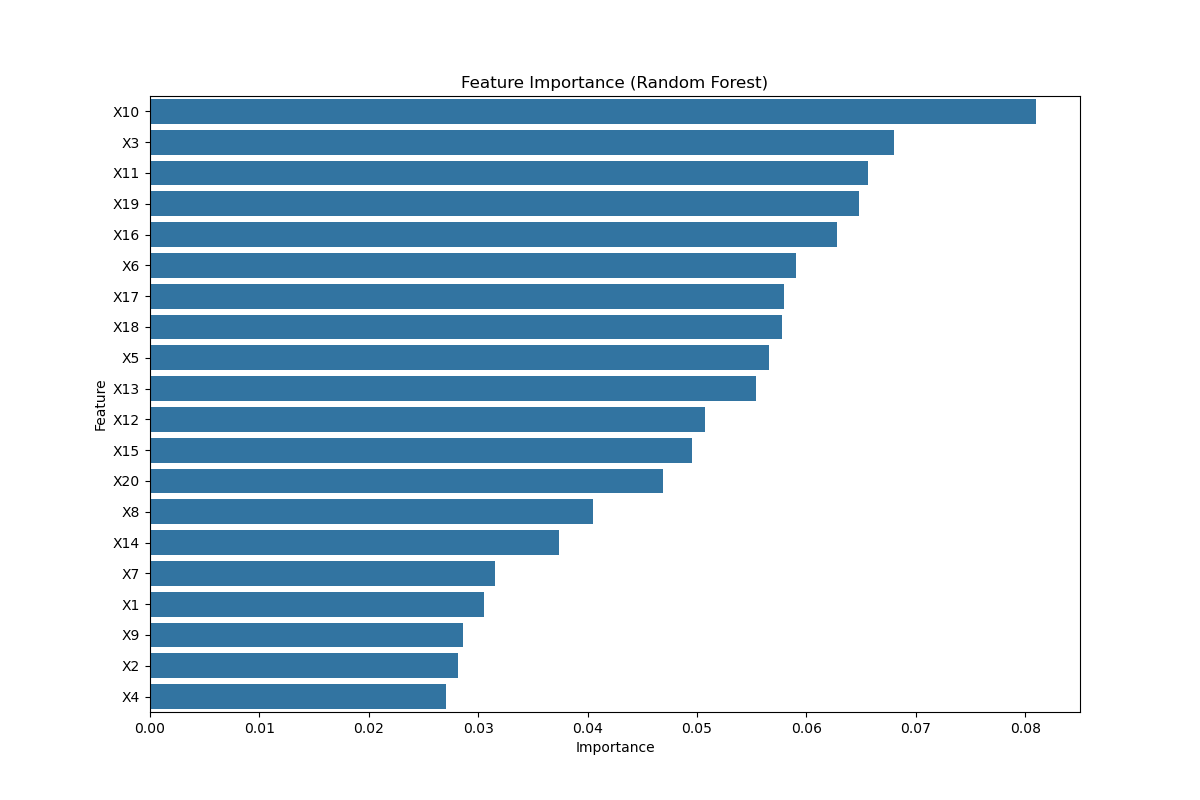

Values plotted in this chart, from the file beside it:
Feature, Importance
X10, 0.08096
X3, 0.06805
X11, 0.06566
X19, 0.06483
X16, 0.06277
X6, 0.05903
X17, 0.05791
X18, 0.05776
X5, 0.05661
X13, 0.05543
X12, 0.05075
X15, 0.04958
X20, 0.04692
X8, 0.0405
X14, 0.03737
X7, 0.03156
X1, 0.0305
X9, 0.02857
X2, 0.02817
X4, 0.02706
